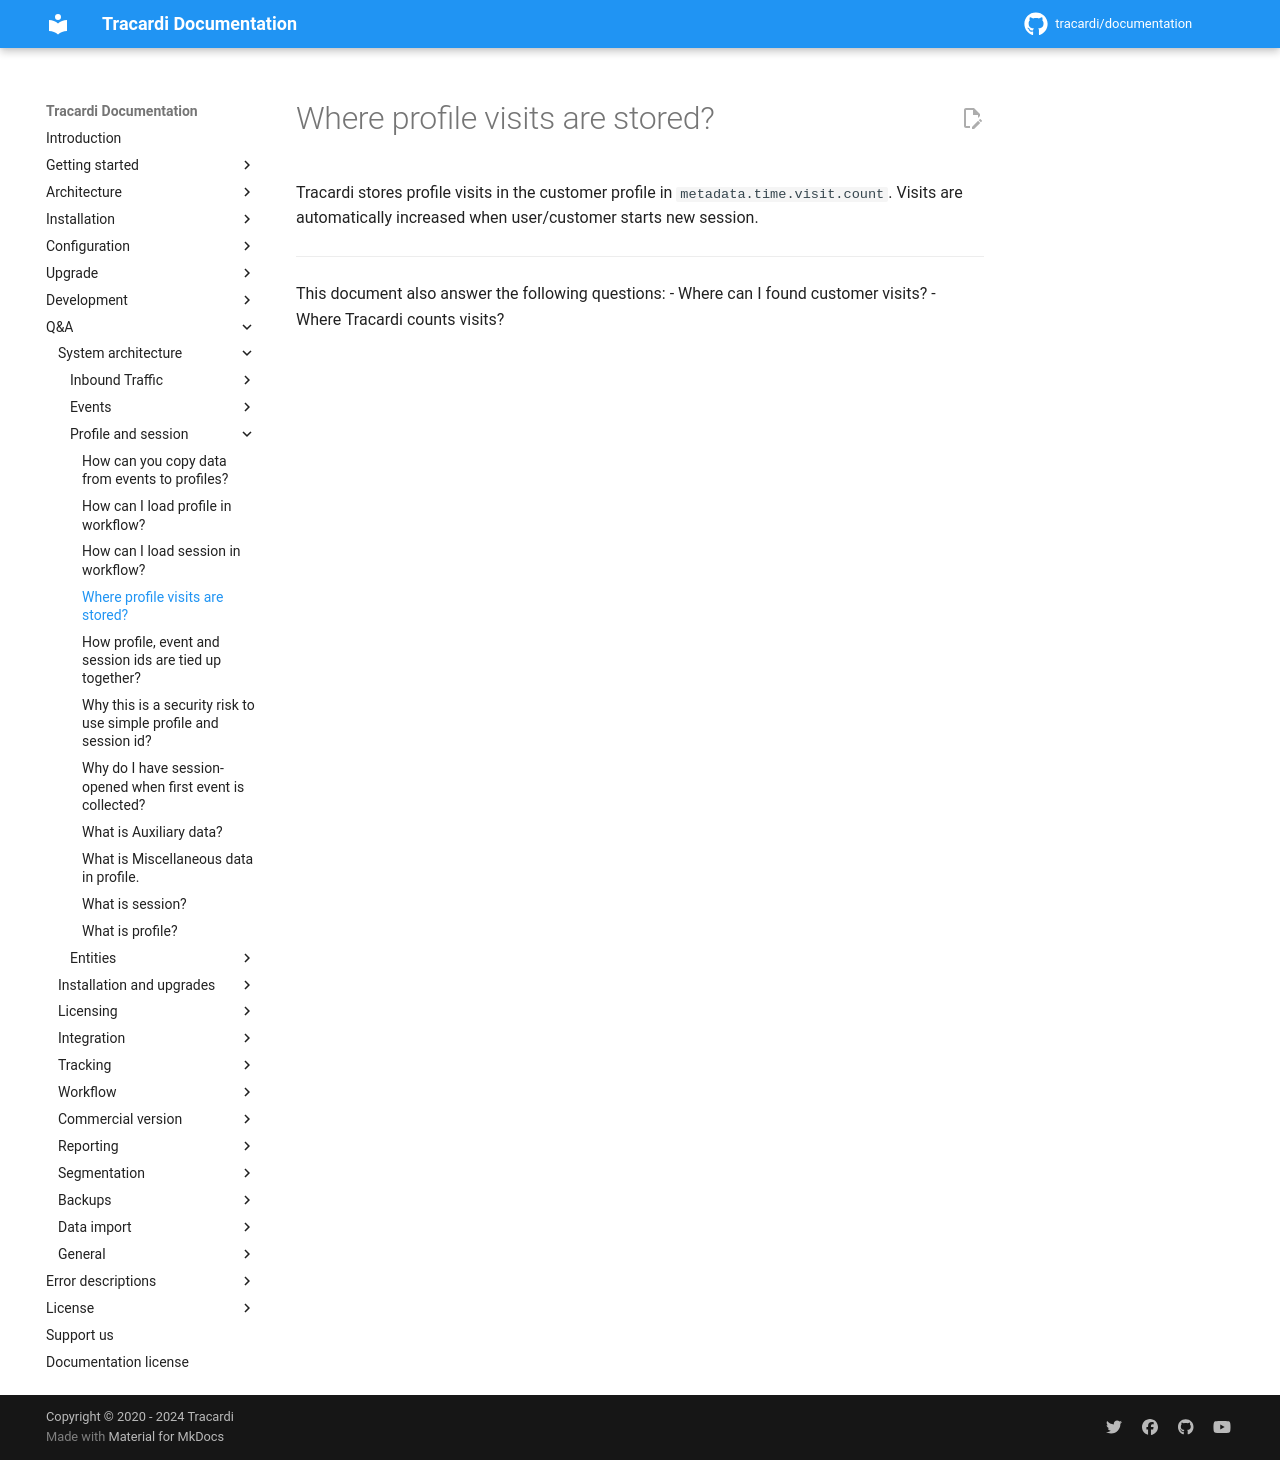

repository: Tracardi/documentation · page: 1.1.x/qa/where_is_profile_visits_are_counted/index.html · generator: mkdocs

# Where profile visits are stored?

Tracardi stores profile visits in the customer profile in `metadata.time.visit.count`. Visits are automatically
increased when user/customer starts new session.

---
This document also answer the following questions:
- Where can I found customer visits?
- Where Tracardi counts visits?
